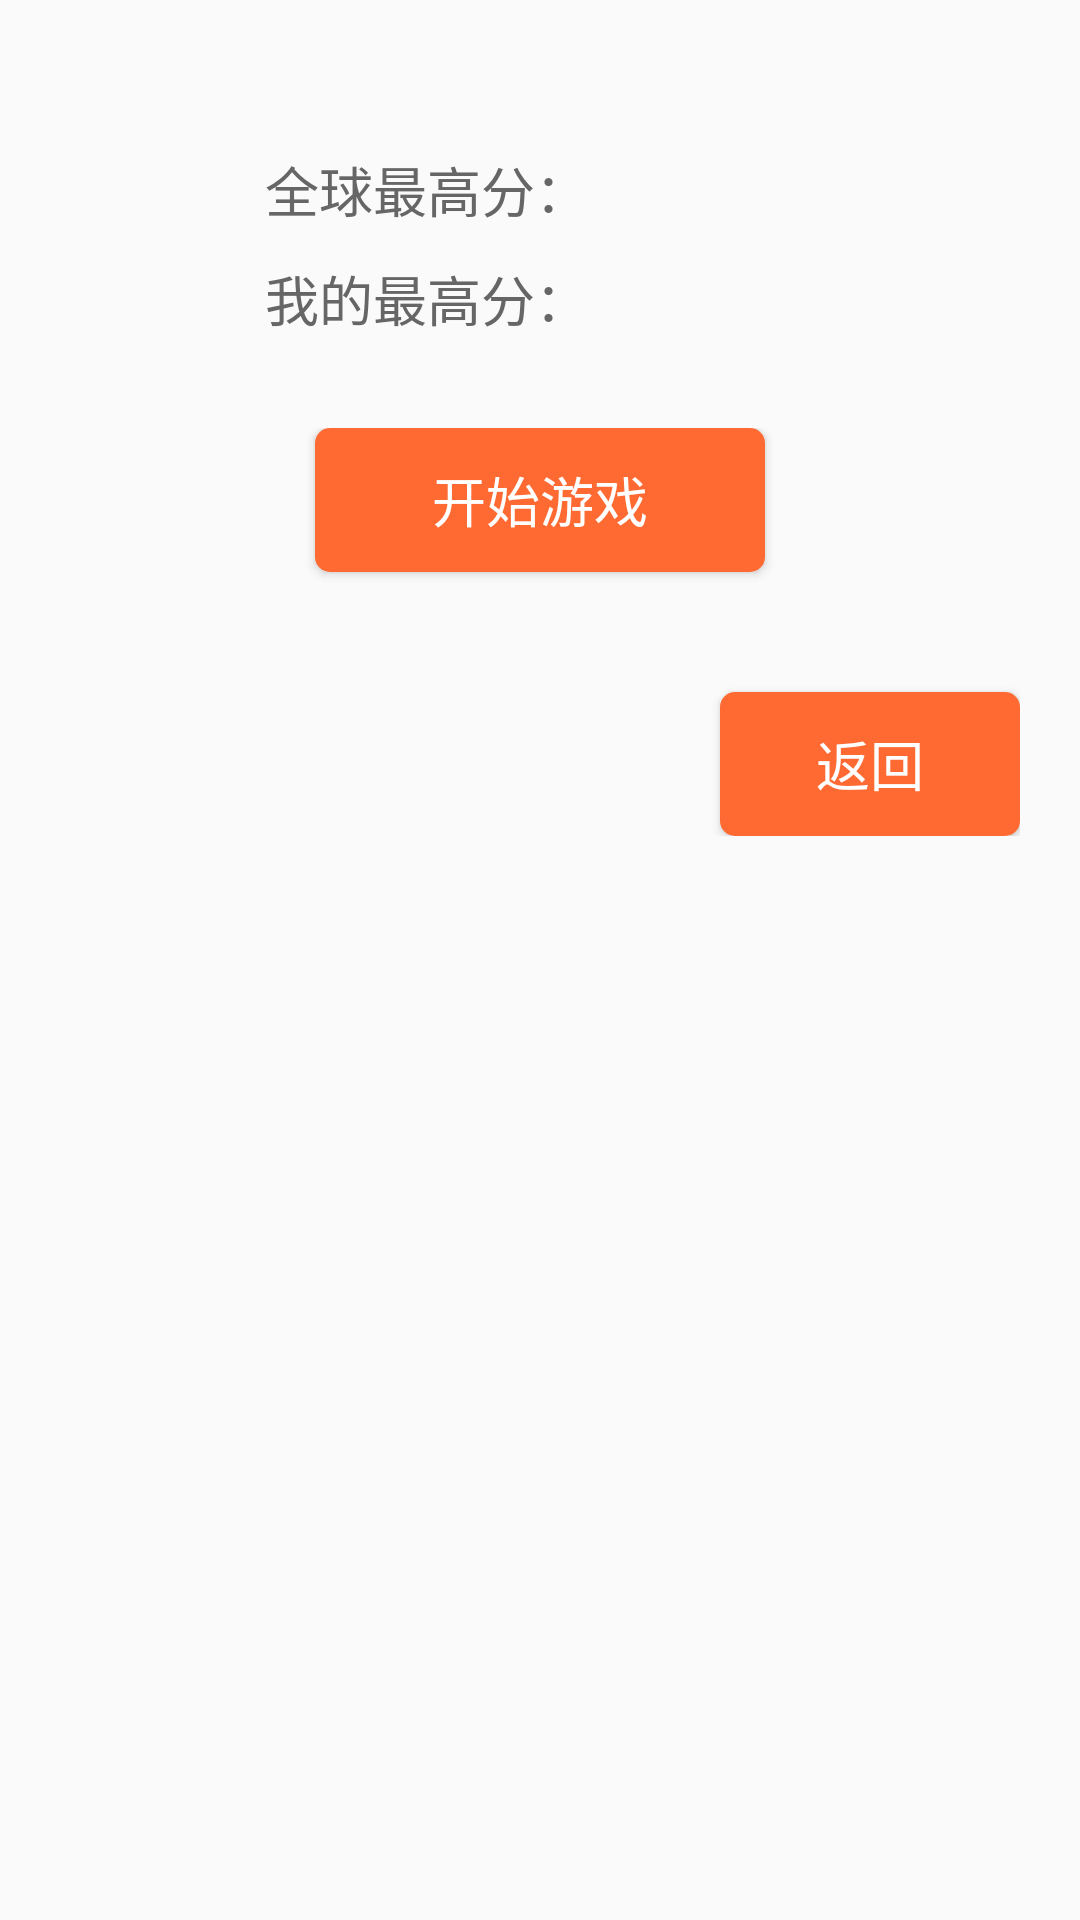

Produce the Android XML layout that renders to this screen, including the resource entries it uses.
<!-- AndroidManifest.xml: application theme AppTheme -->
<!-- res/layout/dlg_game_ready.xml -->
<?xml version="1.0" encoding="utf-8"?>
<LinearLayout xmlns:android="http://schemas.android.com/apk/res/android"
    android:layout_width="wrap_content"
    android:layout_height="wrap_content"
    android:orientation="vertical">

    <LinearLayout
        android:layout_width="match_parent"
        android:layout_height="wrap_content"
        android:orientation="horizontal"
        android:paddingTop="40dp"
        android:paddingBottom="30dp">

        <LinearLayout
            android:layout_width="0dp"
            android:layout_height="wrap_content"
            android:layout_weight="1.2"
            android:orientation="vertical"
            android:gravity="right">

            <TextView
                style="@style/dialogFont"
                android:layout_width="wrap_content"
                android:layout_height="wrap_content"
                android:layout_marginTop="10dp"
                android:text="@string/global_highest_score"/>

            <TextView
                style="@style/dialogFont"
                android:layout_width="wrap_content"
                android:layout_height="wrap_content"
                android:layout_marginTop="10dp"
                android:text="@string/my_highest_score"/>
        </LinearLayout>

        <LinearLayout
            android:layout_width="0dp"
            android:layout_height="wrap_content"
            android:layout_weight="1"
            android:orientation="vertical">

            <TextView
                style="@style/dialogFont"
                android:id="@+id/global_highest_score"
                android:layout_width="wrap_content"
                android:layout_height="wrap_content"
                android:layout_marginTop="10dp" />

            <TextView
                style="@style/dialogFont"
                android:id="@+id/my_highest_score"
                android:layout_width="wrap_content"
                android:layout_height="wrap_content"
                android:layout_marginTop="10dp"/>
        </LinearLayout>
    </LinearLayout>

    <RelativeLayout
        android:layout_width="match_parent"
        android:layout_height="wrap_content"
        android:paddingRight="20dp"
        android:paddingBottom="20dp">

        <Button
            style="@style/dialogButton"
            android:id="@+id/start_game"
            android:layout_width="150dp"
            android:layout_height="wrap_content"
            android:layout_centerHorizontal="true"
            android:text="@string/start_game"/>

        <Button
            style="@style/dialogButton"
            android:id="@+id/go_back"
            android:layout_width="100dp"
            android:layout_height="wrap_content"
            android:layout_below="@id/start_game"
            android:layout_alignParentRight="true"
            android:layout_marginTop="40dp"
            android:text="@string/go_back"/>
    </RelativeLayout>
</LinearLayout>
<!-- resources referenced by this layout -->
<resources>
  <string name="global_highest_score">全球最高分：</string>
  <string name="go_back">返回</string>
  <string name="my_highest_score">我的最高分：</string>
  <string name="start_game">开始游戏</string>
  <style name="dialogButton">
          <item name="android:background">@drawable/selector_dialog_button</item>
          <item name="android:textColor">@color/white</item>
          <item name="android:textSize">18sp</item>
          <item name="android:padding">10dp</item>
      </style>
  <style name="dialogFont">
          <item name="android:textSize">18sp</item>
          <item name="android:textColor">@color/light_gray</item>
      </style>
  <style name="AppTheme" parent="Theme.AppCompat.Light.DarkActionBar">
          
      </style>
  <!-- drawable selector_dialog_button (drawable) -->
  <?xml version="1.0" encoding="utf-8"?>
  <selector xmlns:android="http://schemas.android.com/apk/res/android">
      <item android:state_pressed="true">
          <shape>
              <corners android:radius="5dp" />
              <solid android:color="@color/deep_orange" />
          </shape>
      </item>
      <item>
          <shape>
              <corners android:radius="5dp" />
              <solid android:color="@color/light_orange" />
          </shape>
      </item>
  </selector>
  <color name="white">#FFFFFF</color>
  <color name="light_gray">#666666</color>
  <color name="deep_orange">#EA4100</color>
  <color name="light_orange">#FF6A33</color>
</resources>
